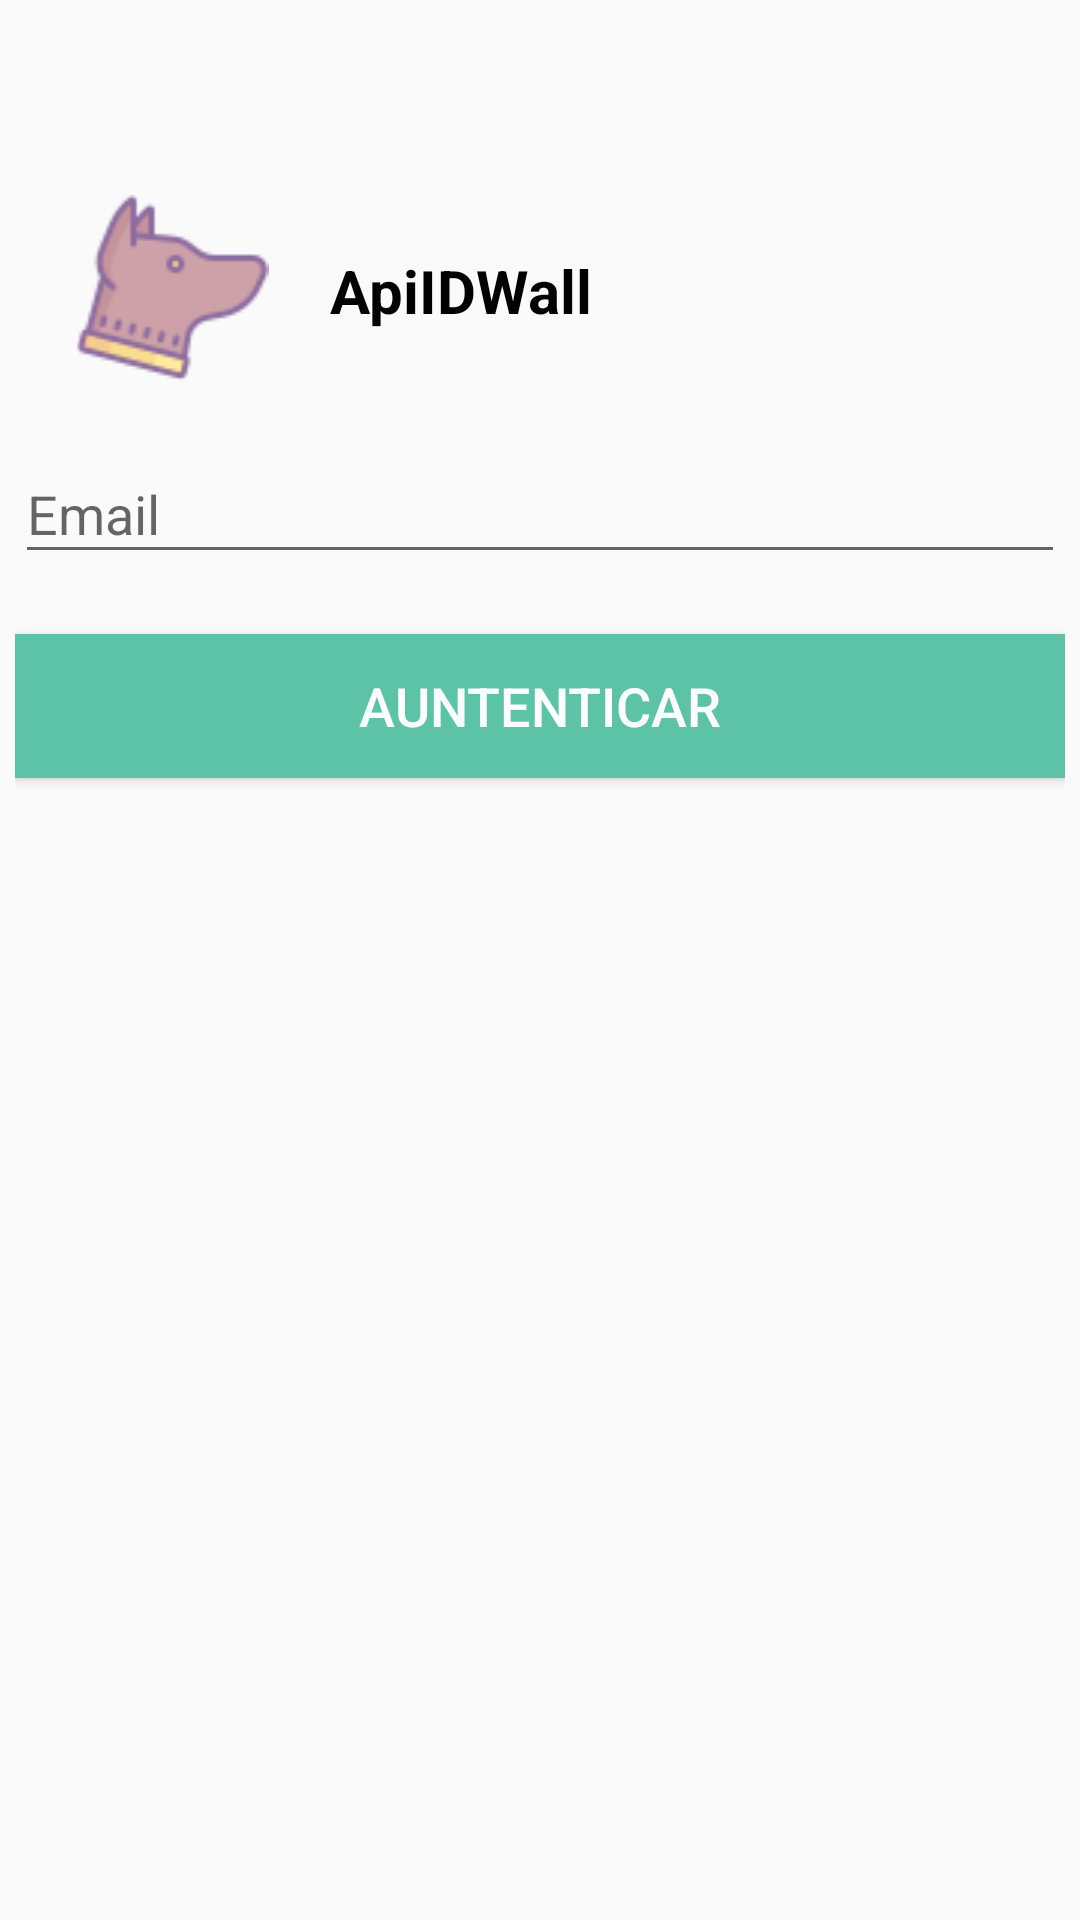

Write the Android layout XML for this screen, with the resource values it uses.
<!-- AndroidManifest.xml: application theme AppTheme -->
<!-- res/layout/activity_authentication.xml -->
<?xml version="1.0" encoding="utf-8"?>
<LinearLayout
    android:id="@+id/wrapper_form_authentication"
    xmlns:android="http://schemas.android.com/apk/res/android"
    xmlns:app="http://schemas.android.com/apk/res-auto"
    xmlns:tools="http://schemas.android.com/tools"
    android:layout_width="match_parent"
    android:layout_height="match_parent"
    android:padding="5sp"
    tools:context="xplorer.br.com.apiidwall.view.activities.ActivityAuthentication">

    <LinearLayout
        android:layout_width="match_parent"
        android:layout_height="wrap_content"
        android:layout_marginTop="60sp"
        android:orientation="vertical">
        <LinearLayout
            android:layout_width="match_parent"
            android:layout_height="wrap_content"
            android:layout_gravity="center"
            android:orientation="horizontal">
            <ImageView
                android:layout_width="0sp"
                android:layout_height="wrap_content"
                android:layout_margin="0sp"
                android:layout_weight="0.3"
                android:foregroundGravity="right"
                android:padding="0sp"
                android:src="@drawable/icon"
                />
            <TextView
                android:layout_width="0sp"
                android:layout_height="wrap_content"
                android:layout_gravity="center"
                android:layout_weight="0.7"
                android:text="@string/app_name"
                android:textColor="@color/black"
                android:textSize="20sp"
                android:textStyle="bold"
                />
        </LinearLayout>

        <android.support.design.widget.TextInputLayout
            android:layout_width="match_parent"
            android:layout_height="wrap_content"
            android:layout_marginBottom="10dp"
            android:layout_marginTop="10dp"
            android:hint="@string/email"
            android:orientation="vertical">
            <android.support.design.widget.TextInputEditText
                android:id="@+id/edit_text_email"
                android:layout_width="match_parent"
                android:layout_height="wrap_content"
                android:inputType="text"
                android:maxLines="1"
                android:selectAllOnFocus="false"
                android:textColor="@color/black"
                android:textColorHint="@color/black"
                />
        </android.support.design.widget.TextInputLayout>

        <Button
            android:id="@+id/button_authentication"
            android:layout_width="match_parent"
            android:layout_height="wrap_content"
            android:layout_marginBottom="10dp"
            android:layout_marginTop="10dp"
            android:background="@drawable/ripple_background_default_button_form"
            android:onClick="authentication"
            android:padding="10dp"
            android:text="@string/authentication"
            android:textAlignment="center"
            android:textColor="@color/white"
            android:textSize="18sp"
            />
    </LinearLayout>

</LinearLayout>
<!-- resources referenced by this layout -->
<resources>
  <color name="black">#000000</color>
  <color name="white">#ffffff</color>
  <!-- drawable icon: png bitmap (drawable, 2702 bytes) -->
  <!-- drawable ripple_background_default_button_form (drawable) -->
  <?xml version="1.0" encoding="utf-8"?>
  <selector
      xmlns:android="http://schemas.android.com/apk/res/android"
      android:color="#f851a7e9">
      <item android:state_pressed="true">
          <shape android:shape="rectangle">
              <solid android:color="#f851a7e9" />
          </shape>
      </item>
  
      <item android:state_focused="true">
          <shape android:shape="rectangle">
              <solid android:color="#f856bddc" />
          </shape>
      </item>
  
      <item>
          <shape android:shape="rectangle">
              <solid android:color="#f85ec4a5" />
          </shape>
      </item>
  </selector>
  <string name="app_name">ApiIDWall</string>
  <string name="authentication">Auntenticar</string>
  <string name="email">Email</string>
  <style name="AppTheme" parent="Theme.AppCompat.Light.DarkActionBar">
          
          <item name="colorPrimary">@color/colorPrimary</item>
          <item name="colorPrimaryDark">@color/colorPrimaryDark</item>
          <item name="colorAccent">@color/colorAccent</item>
      </style>
  <color name="colorPrimary">#3F51B5</color>
  <color name="colorPrimaryDark">#303F9F</color>
  <color name="colorAccent">#FF4081</color>
</resources>
